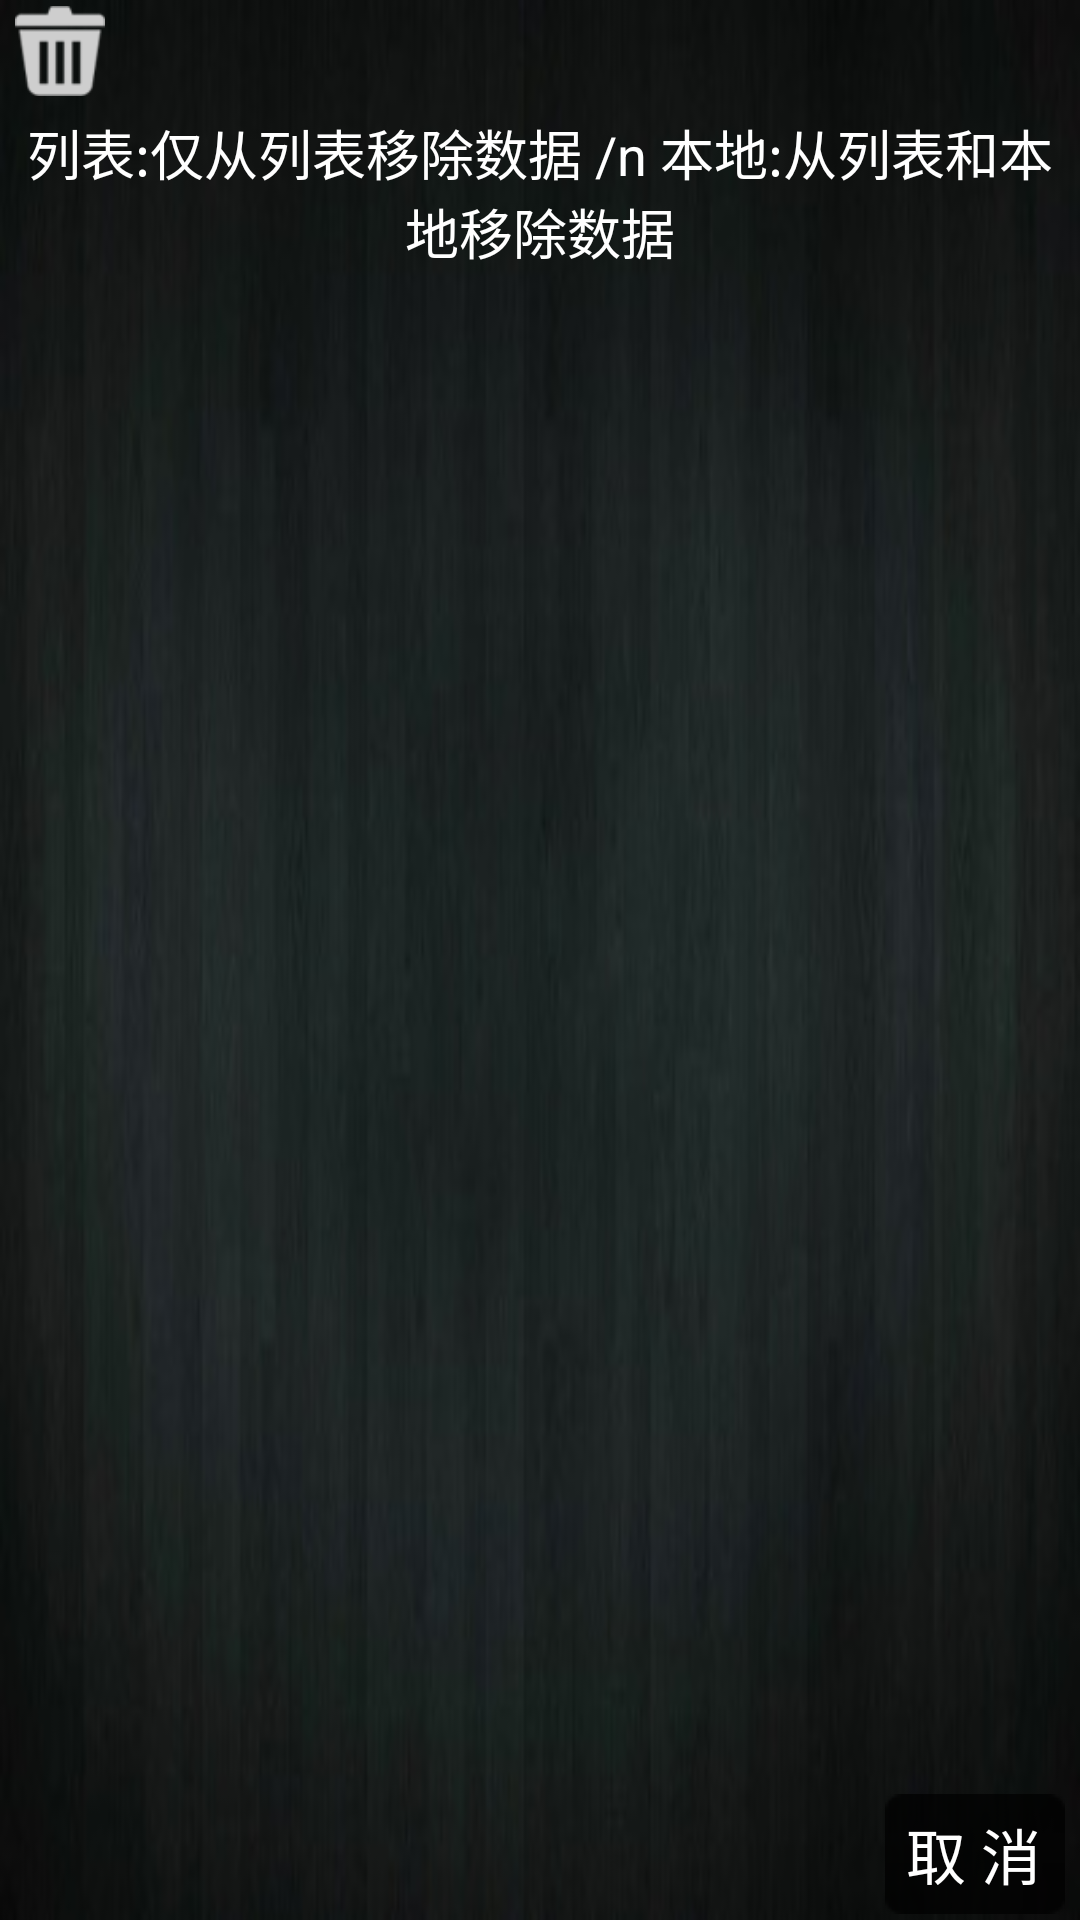

Layout XML and referenced resources for this Android screen:
<!-- AndroidManifest.xml: application theme NoWhite -->
<!-- res/layout/common_dialog.xml -->
<?xml version="1.0" encoding="utf-8"?>
<RelativeLayout xmlns:android="http://schemas.android.com/apk/res/android"
    android:layout_width="fill_parent"
    android:layout_height="fill_parent"
    android:orientation="vertical"
    android:background="@drawable/background4" >
    
    <RelativeLayout 
        android:id="@+id/dialog_title_rl"
        android:layout_width="wrap_content"
        android:layout_height="wrap_content"
        android:layout_alignParentTop="true"
        android:layout_alignParentLeft="true"
        android:paddingTop="2dp"
        android:paddingLeft="5dp"
        android:gravity="center_vertical"
        >
        <TextView
        android:id="@+id/dialog_delete_img" 
        android:layout_width="30dp"
        android:layout_height="30dp"
        android:background="@drawable/delete_choice"
        />
    
    <TextView 
        android:id="@+id/dialog_tip"
        android:layout_width="wrap_content"
        android:layout_height="wrap_content"
        android:layout_toRightOf="@id/dialog_delete_img"
        android:textColor="@color/white_text"
        android:textSize="23sp"
        android:paddingLeft="10dp"/>
    </RelativeLayout>
    
    <TextView 
        android:id="@+id/dialog_tips"
        android:layout_width="match_parent"
        android:layout_height="wrap_content"
        android:layout_below="@id/dialog_title_rl"
        android:gravity="center"
        android:textColor="@color/white_text"
        android:textSize="18sp"
        android:text="@string/dialog_tips"
        android:layout_marginTop="5dp"
        android:paddingLeft="5dp"
        android:paddingRight="5dp"/>
    
    <TextView 
        android:id="@+id/dialog_cancel"
        android:layout_width="60dp"
        android:layout_height="wrap_content"
        android:gravity="center"
        android:layout_alignParentBottom="true"
        android:layout_alignParentRight="true"
        android:textColor="@color/white_text"
        android:textSize="20sp"
        android:text="@string/cancel"
        android:background="@drawable/kg_mv_volume_bg"
        android:layout_marginBottom="2dp"
        android:layout_marginRight="5dp"/>
    
    <LinearLayout 
        android:id="@+id/music_play_more_ll"
        android:layout_width="wrap_content"
        android:layout_height="wrap_content"
        android:gravity="center"
        android:layout_centerInParent="true"
        android:orientation="horizontal"
        android:visibility="invisible">
        <LinearLayout 
            android:layout_width="wrap_content"
            android:layout_height="wrap_content"
            android:orientation="vertical"
            android:gravity="center"
            >
            <TextView 
                android:id="@+id/tv_background_setting"
                android:layout_width="80dp"
                android:layout_height="80dp"
                android:background="@drawable/setting_background"/>
            <TextView 
                android:layout_width="wrap_content"
                android:layout_height="wrap_content"
                android:paddingTop="10dp"
                android:textColor="@color/white_text"
                android:textSize="20sp"
                android:text="@string/background_setting"/>
        </LinearLayout>
    </LinearLayout>
    
    <LinearLayout 
        android:id="@+id/music_del_ll"
        android:layout_width="wrap_content"
        android:layout_height="wrap_content"
        android:gravity="center"
        android:layout_centerInParent="true"
        android:orientation="vertical"
        android:visibility="invisible">
            <TextView 
                android:id="@+id/del_list"
                android:layout_width="80dp"
                android:layout_height="40dp"
                android:textColor="@color/white_text"
                android:textSize="20sp"
                android:gravity="center"
                android:text="@string/del_list"
                android:background="@drawable/music_zone_tag_bg_4"/>
            <TextView
                android:id="@+id/del_local" 
                android:layout_width="80dp"
                android:layout_height="40dp"
                android:layout_marginTop="30dp"
                android:textColor="@color/white_text"
                android:gravity="center"
                android:textSize="20sp"
                android:text="@string/del_local"
                android:background="@drawable/music_zone_tag_bg_4"/>
    </LinearLayout>

</RelativeLayout>
<!-- resources referenced by this layout -->
<resources>
  <color name="white_text">#ffffffff</color>
  <!-- drawable background4: jpg bitmap (drawable-mdpi, 15041 bytes) -->
  <!-- drawable delete_choice: png bitmap (drawable-mdpi, 987 bytes) -->
  <!-- drawable setting_background: png bitmap (drawable-mdpi, 3429 bytes) -->
  <string name="background_setting">背景设置</string>
  <string name="cancel">取   消</string>
  <string name="del_list">列表</string>
  <string name="del_local">本地</string>
  <string name="dialog_tips">列表:仅从列表移除数据 /n 本地:从列表和本地移除数据</string>
  <style name="NoWhite" parent="AppBaseTheme">
          <item name="android:windowIsTranslucent">true</item>
          <item name="android:windowActionBar">false</item>    
          <item name="android:windowNoTitle">true</item>
      </style>
  <style name="AppBaseTheme" parent="android:Theme.Light">
          
      </style>
</resources>
